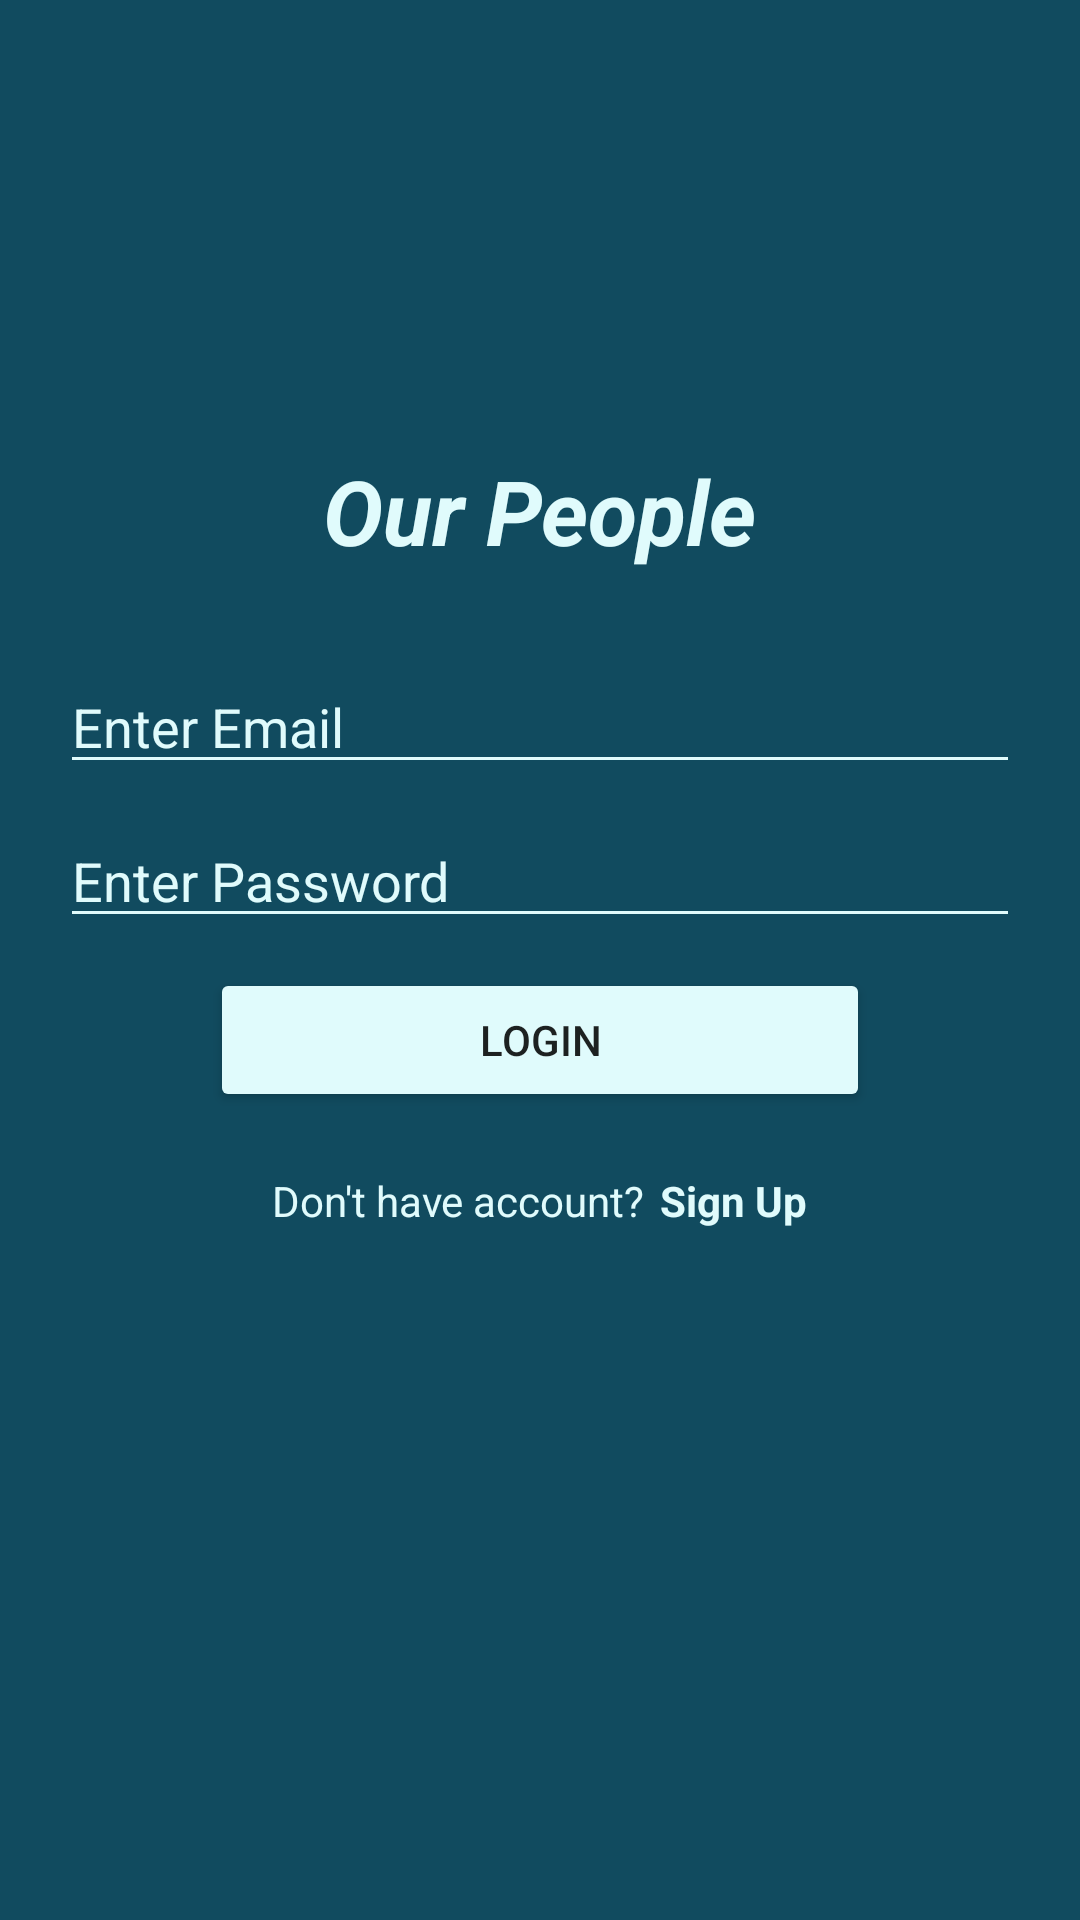

The Android layout XML behind this screen, and the referenced resources:
<!-- AndroidManifest.xml: application theme AppTheme -->
<!-- res/layout/splash_screen.xml -->
<?xml version="1.0" encoding="utf-8"?>
<LinearLayout xmlns:android="http://schemas.android.com/apk/res/android"
    android:layout_width="match_parent"
    android:layout_height="match_parent"
    android:background="@color/bgEagleGreen"
    android:orientation="vertical">

    <RelativeLayout
        android:layout_width="match_parent"
        android:layout_height="200dp">

        <ImageView
            android:id="@+id/logo_img"
            android:layout_width="100dp"
            android:layout_height="100dp"
            android:layout_centerInParent="true"
            android:src="@drawable/cupofcoffeebutton" />

        <TextView
            android:id="@+id/tv_app_name"
            android:layout_width="wrap_content"
            android:layout_height="wrap_content"
            android:layout_below="@id/logo_img"
            android:layout_centerInParent="true"
            android:text="@string/app_name"
            android:textColor="@color/bgLightCyan"
            android:textSize="30sp"
            android:textStyle="bold|italic" />
    </RelativeLayout>

    <LinearLayout
        android:id="@+id/ll_login"
        android:layout_width="match_parent"
        android:layout_height="wrap_content"
        android:layout_margin="10dp"
        android:orientation="vertical"
        android:padding="10dp">

        <android.support.design.widget.TextInputEditText
            android:id="@+id/email"
            android:layout_width="match_parent"
            android:layout_height="wrap_content"
            android:backgroundTint="@color/bgLightCyan"
            android:fontFamily="sans-serif"
            android:hint="Enter Email"
            android:inputType="textEmailAddress"
            android:textColorHint="@color/bgLightCyan" />

        <android.support.design.widget.TextInputEditText
            android:id="@+id/pwd"
            android:layout_width="match_parent"
            android:layout_height="wrap_content"
            android:layout_marginTop="10dp"
            android:backgroundTint="@color/bgLightCyan"
            android:fontFamily="sans-serif"
            android:hint="Enter Password"
            android:inputType="textPassword"
            android:textColorHint="@color/bgLightCyan" />

        <Button
            android:id="@+id/btn_login"
            android:layout_width="match_parent"
            android:layout_height="wrap_content"
            android:layout_gravity="center"
            android:layout_marginLeft="50dp"
            android:layout_marginRight="50dp"
            android:layout_marginTop="10dp"
            android:backgroundTint="@color/bgLightCyan"
            android:text="Login" />
    </LinearLayout>

    <LinearLayout
        android:id="@+id/ll_signuptext"
        android:layout_width="wrap_content"
        android:layout_height="wrap_content"
        android:layout_gravity="center"
        android:orientation="horizontal">

        <TextView
            android:layout_width="wrap_content"
            android:layout_height="wrap_content"
            android:text="Don't have account?"
            android:textColor="@color/bgLightCyan" />

        <TextView
            android:id="@+id/tv_signuptext"
            android:layout_width="wrap_content"
            android:layout_height="wrap_content"
            android:layout_marginLeft="5dp"
            android:gravity="center"
            android:text="Sign Up"
            android:textColor="@color/bgLightCyan"
            android:textStyle="bold" />

    </LinearLayout>

</LinearLayout>
<!-- resources referenced by this layout -->
<resources>
  <color name="bgEagleGreen">#114B5F</color>
  <color name="bgLightCyan">#E0FBFC</color>
  <string name="app_name">Our People</string>
  <style name="AppTheme" parent="Theme.AppCompat.Light.DarkActionBar">
          
          <item name="colorPrimary">@color/colorPrimary</item>
          <item name="colorPrimaryDark">@color/colorPrimaryDark</item>
          <item name="colorAccent">@color/colorAccent</item>
  
      </style>
  <color name="colorPrimary">#8BC34A</color>
  <color name="colorPrimaryDark">#4CAF50</color>
  <color name="colorAccent">#FF4081</color>
</resources>
